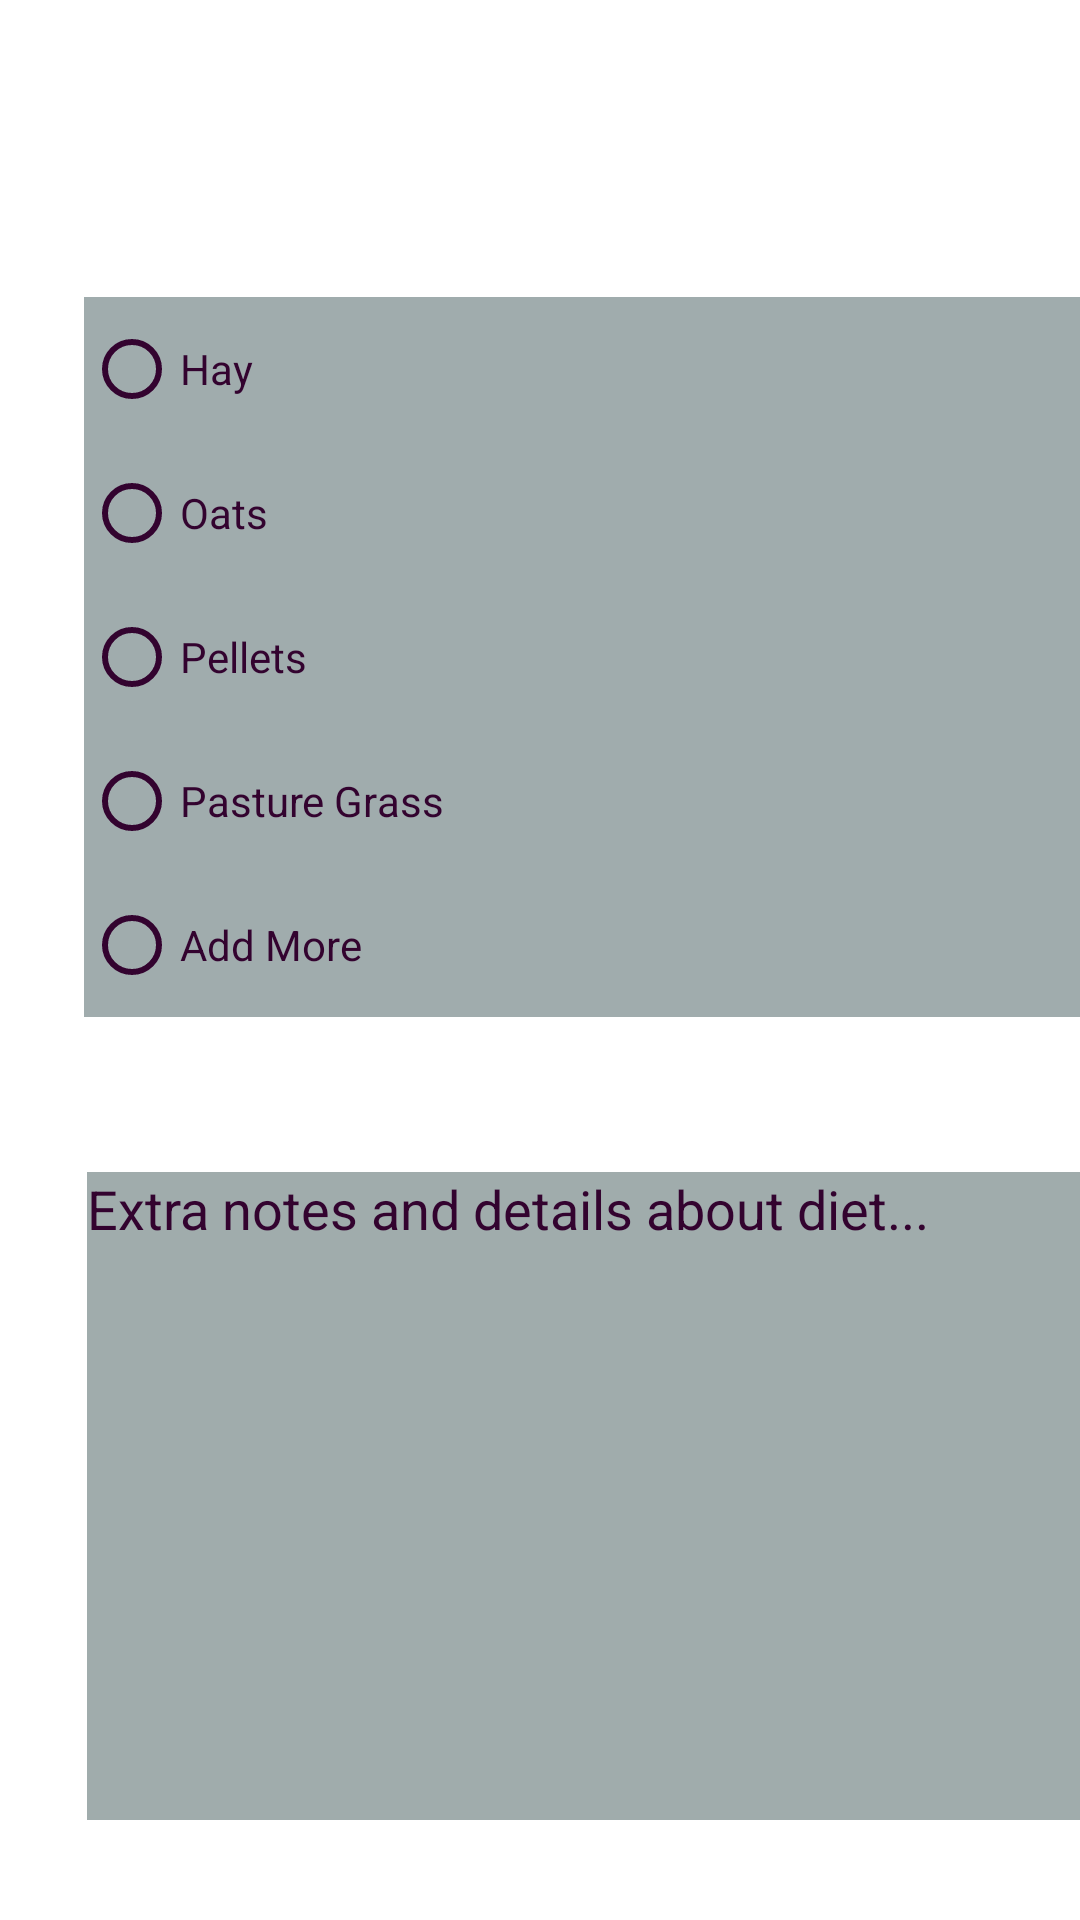

Android layout source for this screen:
<!-- AndroidManifest.xml: application theme Theme.NewHorseapp -->
<!-- res/layout/fragment_feeding_schedule.xml -->
<?xml version="1.0" encoding="utf-8"?>
<androidx.constraintlayout.widget.ConstraintLayout xmlns:android="http://schemas.android.com/apk/res/android"
    xmlns:tools="http://schemas.android.com/tools"
    android:layout_width="match_parent"
    android:layout_height="match_parent"
    xmlns:app="http://schemas.android.com/apk/res-auto">

    <RadioGroup
        android:id="@+id/radioGroup"
        android:layout_width="339dp"
        android:layout_height="254dp"
        android:layout_marginStart="28dp"
        android:layout_marginTop="99dp"
        app:layout_constraintStart_toStartOf="parent"
        app:layout_constraintTop_toTopOf="parent">

        <RadioButton
            android:id="@+id/radioButton4"
            android:layout_width="match_parent"
            android:layout_height="wrap_content"
            android:background="#A0ACAC"
            android:backgroundTint="#A0ACAD"
            android:buttonTint="#33032F"
            android:text="Hay "
            android:textColor="#33032F" />

        <RadioButton
            android:id="@+id/radioButton5"
            android:layout_width="match_parent"
            android:layout_height="wrap_content"
            android:background="#A0ACAC"
            android:backgroundTint="#A0ACAD"
            android:buttonTint="#33032F"
            android:text="Oats"
            android:textColor="#33032F" />

        <RadioButton
            android:id="@+id/radioButton6"
            android:layout_width="match_parent"
            android:layout_height="wrap_content"
            android:background="#A0ACAC"
            android:backgroundTint="#A0ACAD"
            android:buttonTint="#33032F"
            android:text="Pellets"
            android:textColor="#33032F" />

        <RadioButton
            android:id="@+id/radioButton7"
            android:layout_width="match_parent"
            android:layout_height="wrap_content"
            android:background="#A0ACAC"
            android:backgroundTint="#A0ACAD"
            android:buttonTint="#33032F"
            android:text="Pasture Grass"
            android:textColor="#33032F" />

        <RadioButton
            android:id="@+id/radioButton8"
            android:layout_width="match_parent"
            android:layout_height="wrap_content"
            android:background="#A0ACAC"
            android:backgroundTint="#A0ACAD"
            android:buttonTint="#33032F"
            android:text="Add More"
            android:textColor="#33032F" />

    </RadioGroup>

    <Button
        android:id="@+id/button14"
        android:layout_width="109dp"
        android:layout_height="54dp"
        android:layout_marginStart="268dp"
        android:layout_marginTop="648dp"
        android:backgroundTint="#A0ACAD"
        android:text="UPDATE"
        android:textAppearance="@style/TextAppearance.AppCompat.Medium"
        android:textColor="#33032F"
        android:textStyle="bold"
        app:layout_constraintStart_toStartOf="parent"
        app:layout_constraintTop_toTopOf="parent" />

    <EditText
        android:id="@+id/editTextTextMultiLine3"
        android:layout_width="336dp"
        android:layout_height="216dp"
        android:layout_marginStart="29dp"
        android:layout_marginTop="34dp"
        android:layout_marginBottom="38dp"
        android:background="#A0ACAC"
        android:ems="10"
        android:gravity="start|top"
        android:hint="Extra notes and details about diet..."
        android:inputType="textMultiLine"
        android:textColorHint="#33032F"
        app:layout_constraintBottom_toTopOf="@+id/button14"
        app:layout_constraintStart_toStartOf="parent"
        app:layout_constraintTop_toBottomOf="@+id/radioGroup" />

</androidx.constraintlayout.widget.ConstraintLayout>
<!-- resources referenced by this layout -->
<resources>
  <style name="Theme.NewHorseapp" parent="Theme.MaterialComponents.DayNight.DarkActionBar">
          
          <item name="colorPrimary">@color/purple_500</item>
          <item name="colorPrimaryVariant">@color/purple_700</item>
          <item name="colorOnPrimary">@color/white</item>
          
          <item name="colorSecondary">@color/teal_200</item>
          <item name="colorSecondaryVariant">@color/teal_700</item>
          <item name="colorOnSecondary">@color/black</item>
          
          <item name="android:statusBarColor">?attr/colorPrimaryVariant</item>
          
      </style>
  <!-- not gathered from this repository: default colours our renderer supplied (Android Studio template values) -->
  <color name="purple_500">#FF6200EE</color>
  <color name="purple_700">#FF3700B3</color>
  <color name="teal_200">#FF03DAC5</color>
  <color name="teal_700">#FF018786</color>
  <color name="black">#FF000000</color>
  <color name="white">#FFFFFFFF</color>
</resources>
